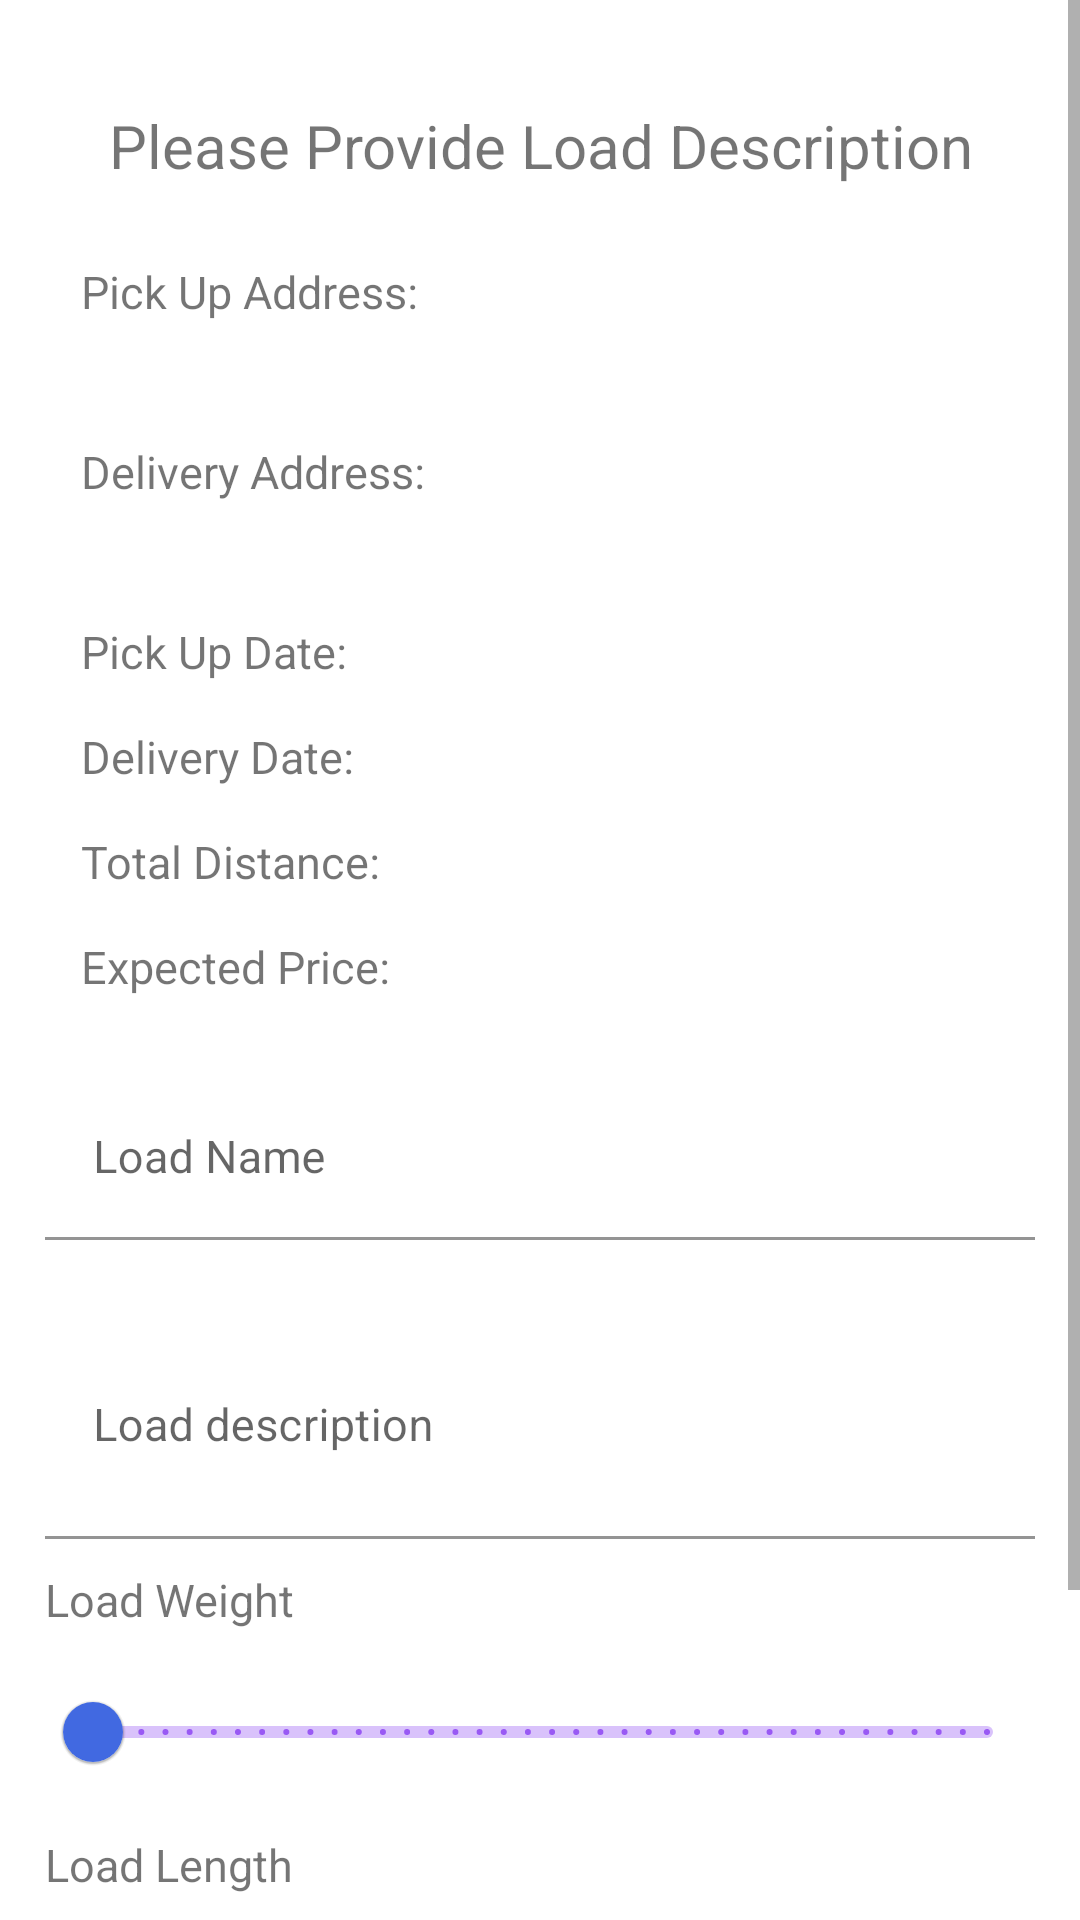

Android layout source for this screen:
<!-- AndroidManifest.xml: application theme Theme.Truckflow -->
<!-- res/layout/activity_load.xml -->
<ScrollView xmlns:android="http://schemas.android.com/apk/res/android"
    xmlns:app="http://schemas.android.com/apk/res-auto"
    xmlns:tools="http://schemas.android.com/tools"
    android:layout_width="match_parent"
    android:layout_height="match_parent"
    tools:context=".load.LoadActivity">

   <LinearLayout
       android:layout_width="match_parent"
       android:layout_height="wrap_content"
       android:orientation="vertical"
       android:padding="15dp">

    <TextView
        android:id="@+id/textView7"
        android:layout_width="match_parent"
        android:layout_height="30dp"
        android:textAlignment="center"
        android:text="Please Provide Load Description"
        android:textSize="20sp"
        android:layout_marginTop="20dp"/>
    <LinearLayout
        android:padding="12sp"
        android:layout_width="match_parent"
        android:layout_height="wrap_content"
        android:background="@color/quantum_grey100"
        android:orientation="vertical">
        <TextView
            android:id="@+id/deliveryAddress"
            android:layout_width="wrap_content"
            android:layout_height="50dp"
            android:text="Pick Up Address:"
            android:textSize="15sp"
            android:layout_marginTop="10dp"/>
        <TextView
            android:id="@+id/pickupAddress"
            android:layout_width="wrap_content"
            android:layout_height="50dp"
            android:text="Delivery Address:"
            android:textSize="15sp"
            android:layout_marginTop="10dp"/>
        <TextView
            android:id="@+id/pickupDate"
            android:layout_width="wrap_content"
            android:layout_height="25dp"
            android:text="Pick Up Date:"
            android:textSize="15sp"
            android:layout_marginTop="10dp"/>
        <TextView
            android:id="@+id/deliveryDate"
            android:layout_width="wrap_content"
            android:layout_height="25dp"
            android:text="Delivery Date:"
            android:textSize="15sp"
            android:layout_marginTop="10dp"/>

        <TextView
            android:id="@+id/distance"
            android:layout_width="wrap_content"
            android:layout_height="25dp"
            android:text="Total Distance:"
            android:textSize="15sp"
            android:layout_marginTop="10dp"/>

        <TextView
            android:id="@+id/price"
            android:layout_width="wrap_content"
            android:layout_height="25dp"
            android:text="Expected Price:"
            android:textSize="15sp"
            android:layout_marginTop="10dp"/>

    </LinearLayout>


    <com.google.android.material.textfield.TextInputLayout
        android:layout_width="match_parent"
        android:layout_height="wrap_content"
        android:layout_marginTop="10dp"
        android:hint="Load Name">

        <com.google.android.material.textfield.TextInputEditText
            android:id="@+id/load_name"
            android:layout_width="match_parent"
            android:layout_height="wrap_content"
            android:background="@color/white"
            android:inputType="text"
            android:textSize="15sp" />

    </com.google.android.material.textfield.TextInputLayout>

    <com.google.android.material.textfield.TextInputLayout
        android:layout_width="match_parent"
        android:layout_height="wrap_content"
        android:layout_marginTop="10dp"
        android:hint="Load description">

        <com.google.android.material.textfield.TextInputEditText
            android:layout_width="match_parent"
            android:layout_height="wrap_content"
            android:background="@color/white"
            android:inputType="textMultiLine"
            android:id="@+id/load_description"
            android:maxLines="5"
            android:minLines="3"
            android:textSize="15sp" />

    </com.google.android.material.textfield.TextInputLayout>

    <TextView
        android:id="@+id/load_weight_label"
        android:layout_width="match_parent"
        android:layout_height="wrap_content"
        android:text="Load Weight"
        android:textSize="15sp"
        android:layout_marginTop="10dp" />

    <com.google.android.material.slider.Slider
        android:id="@+id/slider_load"
        android:layout_width="match_parent"
        android:layout_height="wrap_content"
        android:contentDescription="Slider for selecting load"
        app:thumbColor="@color/button_primary"
        android:stepSize="20.0"
        android:textSize="15sp"
        android:value="20.0"
        android:valueFrom="0.0"
        android:valueTo="40000.0"
        android:layout_marginTop="10dp" />

    <TextView
        android:id="@+id/load_dim_label"
        android:layout_width="match_parent"
        android:layout_height="wrap_content"
        android:text="Load Length"
        android:textSize="15sp"
        android:layout_marginTop="10dp" />

    <com.google.android.material.slider.Slider
        android:id="@+id/slider_length"
        android:layout_width="match_parent"
        android:layout_height="wrap_content"
        android:contentDescription="Slider for selecting load"
        android:stepSize="1.0"
        android:textSize="20sp"

        app:thumbColor="@color/button_primary"
        android:value="20.0"
        android:valueFrom="10.0"
        android:valueTo="100.0"
        android:layout_marginTop="10dp" />

    <Button
        android:id="@+id/button"
        android:layout_width="match_parent"
        android:layout_height="wrap_content"
        android:layout_marginTop="20dp"
        android:backgroundTint="@color/button_primary"
        android:text="Post Load" />
   </LinearLayout>

</ScrollView>
<!-- resources referenced by this layout -->
<resources>
  <color name="button_primary">#4169E1</color>
  <color name="white">#FFFFFFFF</color>
  <style name="Theme.Truckflow" parent="Theme.MaterialComponents.DayNight.NoActionBar">
          
          <item name="colorPrimary">@color/purple_500</item>
          <item name="colorPrimaryVariant">@color/purple_700</item>
          <item name="colorOnPrimary">@color/white</item>
          
          <item name="colorSecondary">@color/teal_200</item>
          <item name="colorSecondaryVariant">@color/teal_700</item>
          <item name="colorOnSecondary">@color/black</item>
          
          <item name="android:statusBarColor">?attr/colorPrimaryVariant</item>
          
      </style>
  <color name="purple_500">#FF6200EE</color>
  <color name="purple_700">#FF3700B3</color>
  <color name="teal_200">#FF03DAC5</color>
  <color name="teal_700">#FF018786</color>
  <color name="black">#FF000000</color>
</resources>
